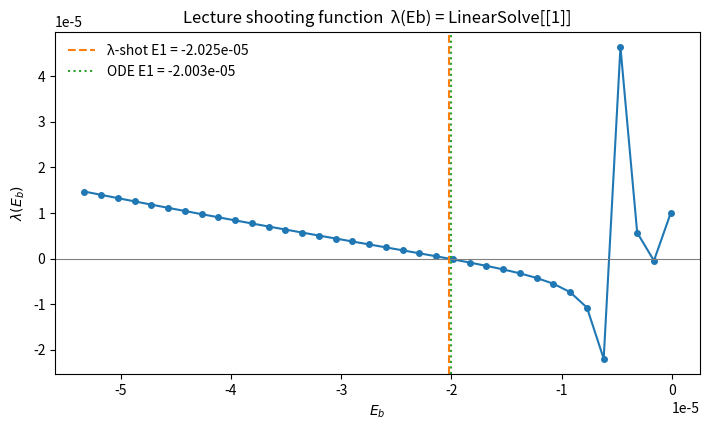
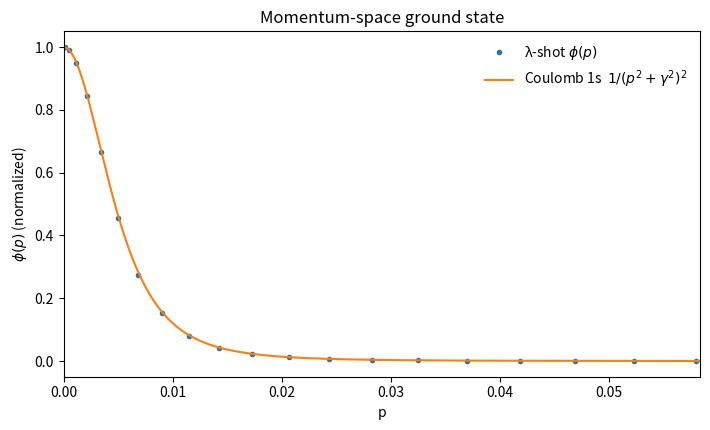
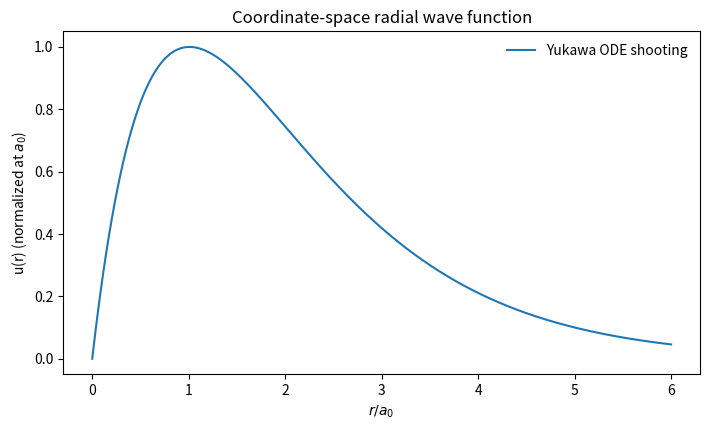
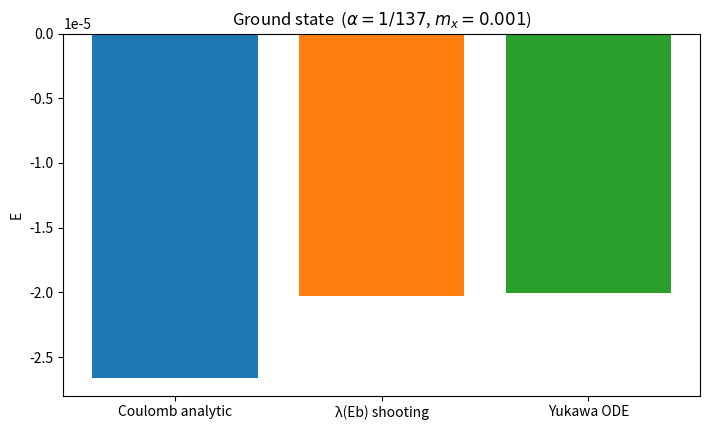

Write the Python code that produced these figures, in order.
#!/usr/bin/env python3
"""S-wave bound state following the two lecture Mathematica snippets.

未命名-2: Gauss nodes on [0, 1], p = tan(x π/2), Jacobian weights Δq.
未命名-1: eqleft == λ + 4π²α Σ Δq (p/pt) log(...) φ(p), then
          λ(Eb) = LinearSolve(...)[0] and shoot λ(Eb) = 0.

Fig. 1's kernel (not the inverted log / missing (2π)³ from the live slide)
is used so that a bound state exists. mex regulates the p = pt diagonal.
"""

from __future__ import annotations

import argparse
from pathlib import Path

import numpy as np
from numpy.polynomial.legendre import leggauss
from scipy.integrate import solve_ivp
from scipy.optimize import brentq

MU_DEFAULT = 1.0
ALPHA_DEFAULT = 1.0 / 137.0
MEX_DEFAULT = 1.0e-3


def gauss_legendre_01(n: int):
    """Stand-in for NIntegrate`GaussRuleData[n, prec] on [0, 1]."""
    x, w = leggauss(n)
    return 0.5 * (x + 1.0), 0.5 * w


def lecture_grid(n: int):
    """未命名-2: p = tan(x π/2), Δq = |∂p/∂x| w.

    The slide wrote (jacobi /. xt -> weights); jacobi depends on x, so
    the substitution must be xt -> absc.
    """
    absc, weights = gauss_legendre_01(n)
    absc = np.minimum(np.asarray(absc, dtype=float), 1.0 - 1e-12)
    weights = np.asarray(weights, dtype=float)
    arc = 0.5 * np.pi
    qregion = np.tan(arc * absc)
    jacobi = arc * (1.0 + qregion ** 2)
    deltaq = np.abs(jacobi * weights)
    return absc, weights, qregion, deltaq


def kernel_matrix(qregion, deltaq, alpha, mex, include_twopi3=True, invert_log=False):
    """Nyström matrix for the Sum in eqright."""
    pref = 4.0 * np.pi ** 2 * alpha
    if include_twopi3:
        pref /= (2.0 * np.pi) ** 3
    pt = qregion[:, None]
    pj = qregion[None, :]
    num = (pt + pj) ** 2 + mex ** 2
    den = (pt - pj) ** 2 + mex ** 2
    logk = np.log(den / num) if invert_log else np.log(num / den)
    return pref * deltaq[None, :] * (pj / pt) * logk


def linear_system(Eb, qregion, K, mu, i0):
    """Discrete form of eqleft == λ + K φ, plus φ[i0] == 1.

    Unknowns x = [λ, φ_1, ..., φ_n]. Returns the same first component
    that LinearSolve[a, b][[1]] extracts in the lecture snippet.
    """
    n = len(qregion)
    A = np.zeros((n + 1, n + 1))
    rhs = np.zeros(n + 1)
    kinetic = qregion ** 2 / (2.0 * mu) - Eb
    A[:n, 0] = -1.0
    A[:n, 1:] = np.diag(kinetic) - K
    A[n, 1 + i0] = 1.0
    rhs[n] = 1.0
    return A, rhs


def lambda_of_Eb(Eb, qregion, K, mu, i0):
    A, rhs = linear_system(Eb, qregion, K, mu, i0)
    sol = np.linalg.solve(A, rhs)
    return float(sol[0]), sol[1:]


def yukawa_u_inf(energy, mu, alpha, mex, rmax):
    eps = 1e-8

    def rhs(r, y):
        u, up = y
        return [up, -2.0 * mu * (energy + alpha * np.exp(-mex * r) / r) * u]

    sol = solve_ivp(
        rhs, (eps, rmax), y0=(eps, 1.0), rtol=1e-7, atol=1e-9,
        events=lambda r, y: np.abs(y[0]) - 1e8,
    )
    return float(sol.y[0, -1])


def analytic_coulomb(n, mu, alpha):
    return -mu * alpha ** 2 / (2.0 * n ** 2)


def save_plots(out_dir: Path, qregion, phi, scan_e, scan_lam, e_shot, e_ode,
               mu, alpha, mex):
    import matplotlib
    matplotlib.use("Agg")
    import matplotlib.pyplot as plt

    out_dir.mkdir(parents=True, exist_ok=True)
    gamma = mu * alpha
    a0 = 1.0 / gamma

    fig, ax = plt.subplots(figsize=(7.2, 4.4))
    ax.plot(scan_e, scan_lam, "o-", ms=4)
    ax.axhline(0.0, color="0.5", lw=0.8)
    ax.axvline(e_shot, color="C1", ls="--", label=f"λ-shot E1 = {e_shot:.3e}")
    ax.axvline(e_ode, color="C2", ls=":", label=f"ODE E1 = {e_ode:.3e}")
    ax.set_xlabel(r"$E_b$")
    ax.set_ylabel(r"$\lambda(E_b)$")
    ax.set_title("Lecture shooting function  λ(Eb) = LinearSolve[[1]]")
    ax.legend(frameon=False)
    fig.tight_layout()
    fig.savefig(out_dir / "lambda_shooting.png", dpi=140)
    plt.close(fig)

    phi_n = phi / np.max(np.abs(phi))
    phi_an = 1.0 / (qregion ** 2 + gamma ** 2) ** 2
    phi_an = phi_an / np.max(phi_an)
    if np.dot(phi_n, phi_an) < 0:
        phi_n = -phi_n
    fig, ax = plt.subplots(figsize=(7.2, 4.4))
    ax.plot(qregion, phi_n, "o", ms=3, label=r"λ-shot $\phi(p)$")
    p_fine = np.linspace(0.0, 8.0 * gamma, 400)
    ax.plot(
        p_fine,
        (1.0 / (p_fine ** 2 + gamma ** 2) ** 2)
        / (1.0 / (gamma ** 4)),
        label=r"Coulomb 1s  $1/(p^2+\gamma^2)^2$",
    )
    ax.set_xlim(0.0, 8.0 * gamma)
    ax.set_xlabel("p")
    ax.set_ylabel(r"$\phi(p)$ (normalized)")
    ax.set_title("Momentum-space ground state")
    ax.legend(frameon=False)
    fig.tight_layout()
    fig.savefig(out_dir / "momentum_wavefunction.png", dpi=140)
    plt.close(fig)

    rmax_plot = 6.0 * a0
    sol = solve_ivp(
        lambda r, y: [
            y[1],
            -2.0 * mu * (e_ode + alpha * np.exp(-mex * r) / r) * y[0],
        ],
        (1e-8, rmax_plot),
        y0=(1e-8, 1.0),
        rtol=1e-7,
        atol=1e-9,
        dense_output=True,
        max_step=0.2 * a0,
    )
    r = np.linspace(1e-8, rmax_plot, 800)
    u = sol.sol(r)[0]
    u = u / u[np.argmin(np.abs(r - a0))]
    fig, ax = plt.subplots(figsize=(7.2, 4.4))
    ax.plot(r / a0, u, label="Yukawa ODE shooting")
    ax.set_xlabel(r"$r/a_0$")
    ax.set_ylabel("u(r) (normalized at $a_0$)")
    ax.set_title("Coordinate-space radial wave function")
    ax.legend(frameon=False)
    fig.tight_layout()
    fig.savefig(out_dir / "radial_wavefunction.png", dpi=140)
    plt.close(fig)

    fig, ax = plt.subplots(figsize=(7.2, 4.4))
    labels = ["Coulomb analytic", "λ(Eb) shooting", "Yukawa ODE"]
    vals = [analytic_coulomb(1, mu, alpha), e_shot, e_ode]
    ax.bar(labels, vals, color=["C0", "C1", "C2"])
    ax.set_ylabel("E")
    ax.set_title(rf"Ground state  ($\alpha=1/137$, $m_x={mex:g}$)")
    fig.tight_layout()
    fig.savefig(out_dir / "energy_comparison.png", dpi=140)
    plt.close(fig)


def main():
    parser = argparse.ArgumentParser()
    parser.add_argument("--n", type=int, default=160, help="nq in the lecture snippet")
    parser.add_argument("--mu", type=float, default=MU_DEFAULT)
    parser.add_argument("--alpha", type=float, default=ALPHA_DEFAULT)
    parser.add_argument("--mex", type=float, default=MEX_DEFAULT)
    parser.add_argument("--out", type=str, default="results")
    args = parser.parse_args()

    out_dir = Path(args.out)
    out_dir.mkdir(parents=True, exist_ok=True)

    absc, weights, qregion, deltaq = lecture_grid(args.n)
    print("=== 未命名-2 grid  p = tan(x π/2) ===")
    print(f"nq = {args.n}  pmin = {qregion[0]:.6e}  pmax = {qregion[-1]:.4f}")
    print(f"mex = {args.mex}  alpha = 1/137  mu = {args.mu}")

    K = kernel_matrix(qregion, deltaq, args.alpha, args.mex)
    i0 = int(np.argmin(np.abs(qregion - args.mu * args.alpha)))
    print(f"normalize φ at i0 = {i0}, p = {qregion[i0]:.6f}  (target μ α = {args.mu * args.alpha:.6f})")

    Ecoul = analytic_coulomb(1, args.mu, args.alpha)
    print(f"\nCoulomb analytic E1 = {Ecoul:.8e}")

    def lam(E):
        return lambda_of_Eb(E, qregion, K, args.mu, i0)[0]

    scan_e = np.linspace(2.0 * Ecoul, -1e-7, 36)
    scan_lam = np.array([lam(E) for E in scan_e])
    print("=== λ(Eb) scan ===")
    for E, L in list(zip(scan_e, scan_lam))[::5]:
        print(f"  Eb = {E:+.6e}   λ = {L:+.6e}")

    e_shot = brentq(lam, 1.3 * Ecoul, 0.4 * Ecoul)
    lam_shot, phi = lambda_of_Eb(e_shot, qregion, K, args.mu, i0)
    print(f"\nλ-shot E1 = {e_shot:.8e}   λ = {lam_shot:.3e}")

    a0 = 1.0 / (args.mu * args.alpha)
    rmax = 25.0 * a0

    def uinf(E):
        return yukawa_u_inf(E, args.mu, args.alpha, args.mex, rmax)

    e_ode = brentq(uinf, 1.3 * Ecoul, 0.4 * Ecoul)
    print(f"ODE-shot E1  = {e_ode:.8e}")

    report = (
        "# S-wave Yukawa / Coulomb bound state (lecture λ-shooting)\n\n"
        f"mu = {args.mu}, alpha = 1/137, mex = {args.mex}, nq = {args.n}\n\n"
        "| method | E1 |\n|---|---|\n"
        f"| Coulomb analytic $-\\mu\\alpha^2/2$ | {Ecoul:.8e} |\n"
        f"| λ(Eb) LinearSolve shooting | {e_shot:.8e} |\n"
        f"| Yukawa radial ODE shooting | {e_ode:.8e} |\n"
    )
    (out_dir / "energy_table.md").write_text(report)
    print("\n" + report)

    save_plots(
        out_dir, qregion, phi, scan_e, scan_lam, e_shot, e_ode,
        args.mu, args.alpha, args.mex,
    )
    print(f"figures written to {out_dir.resolve()}")


if __name__ == "__main__":
    main()
